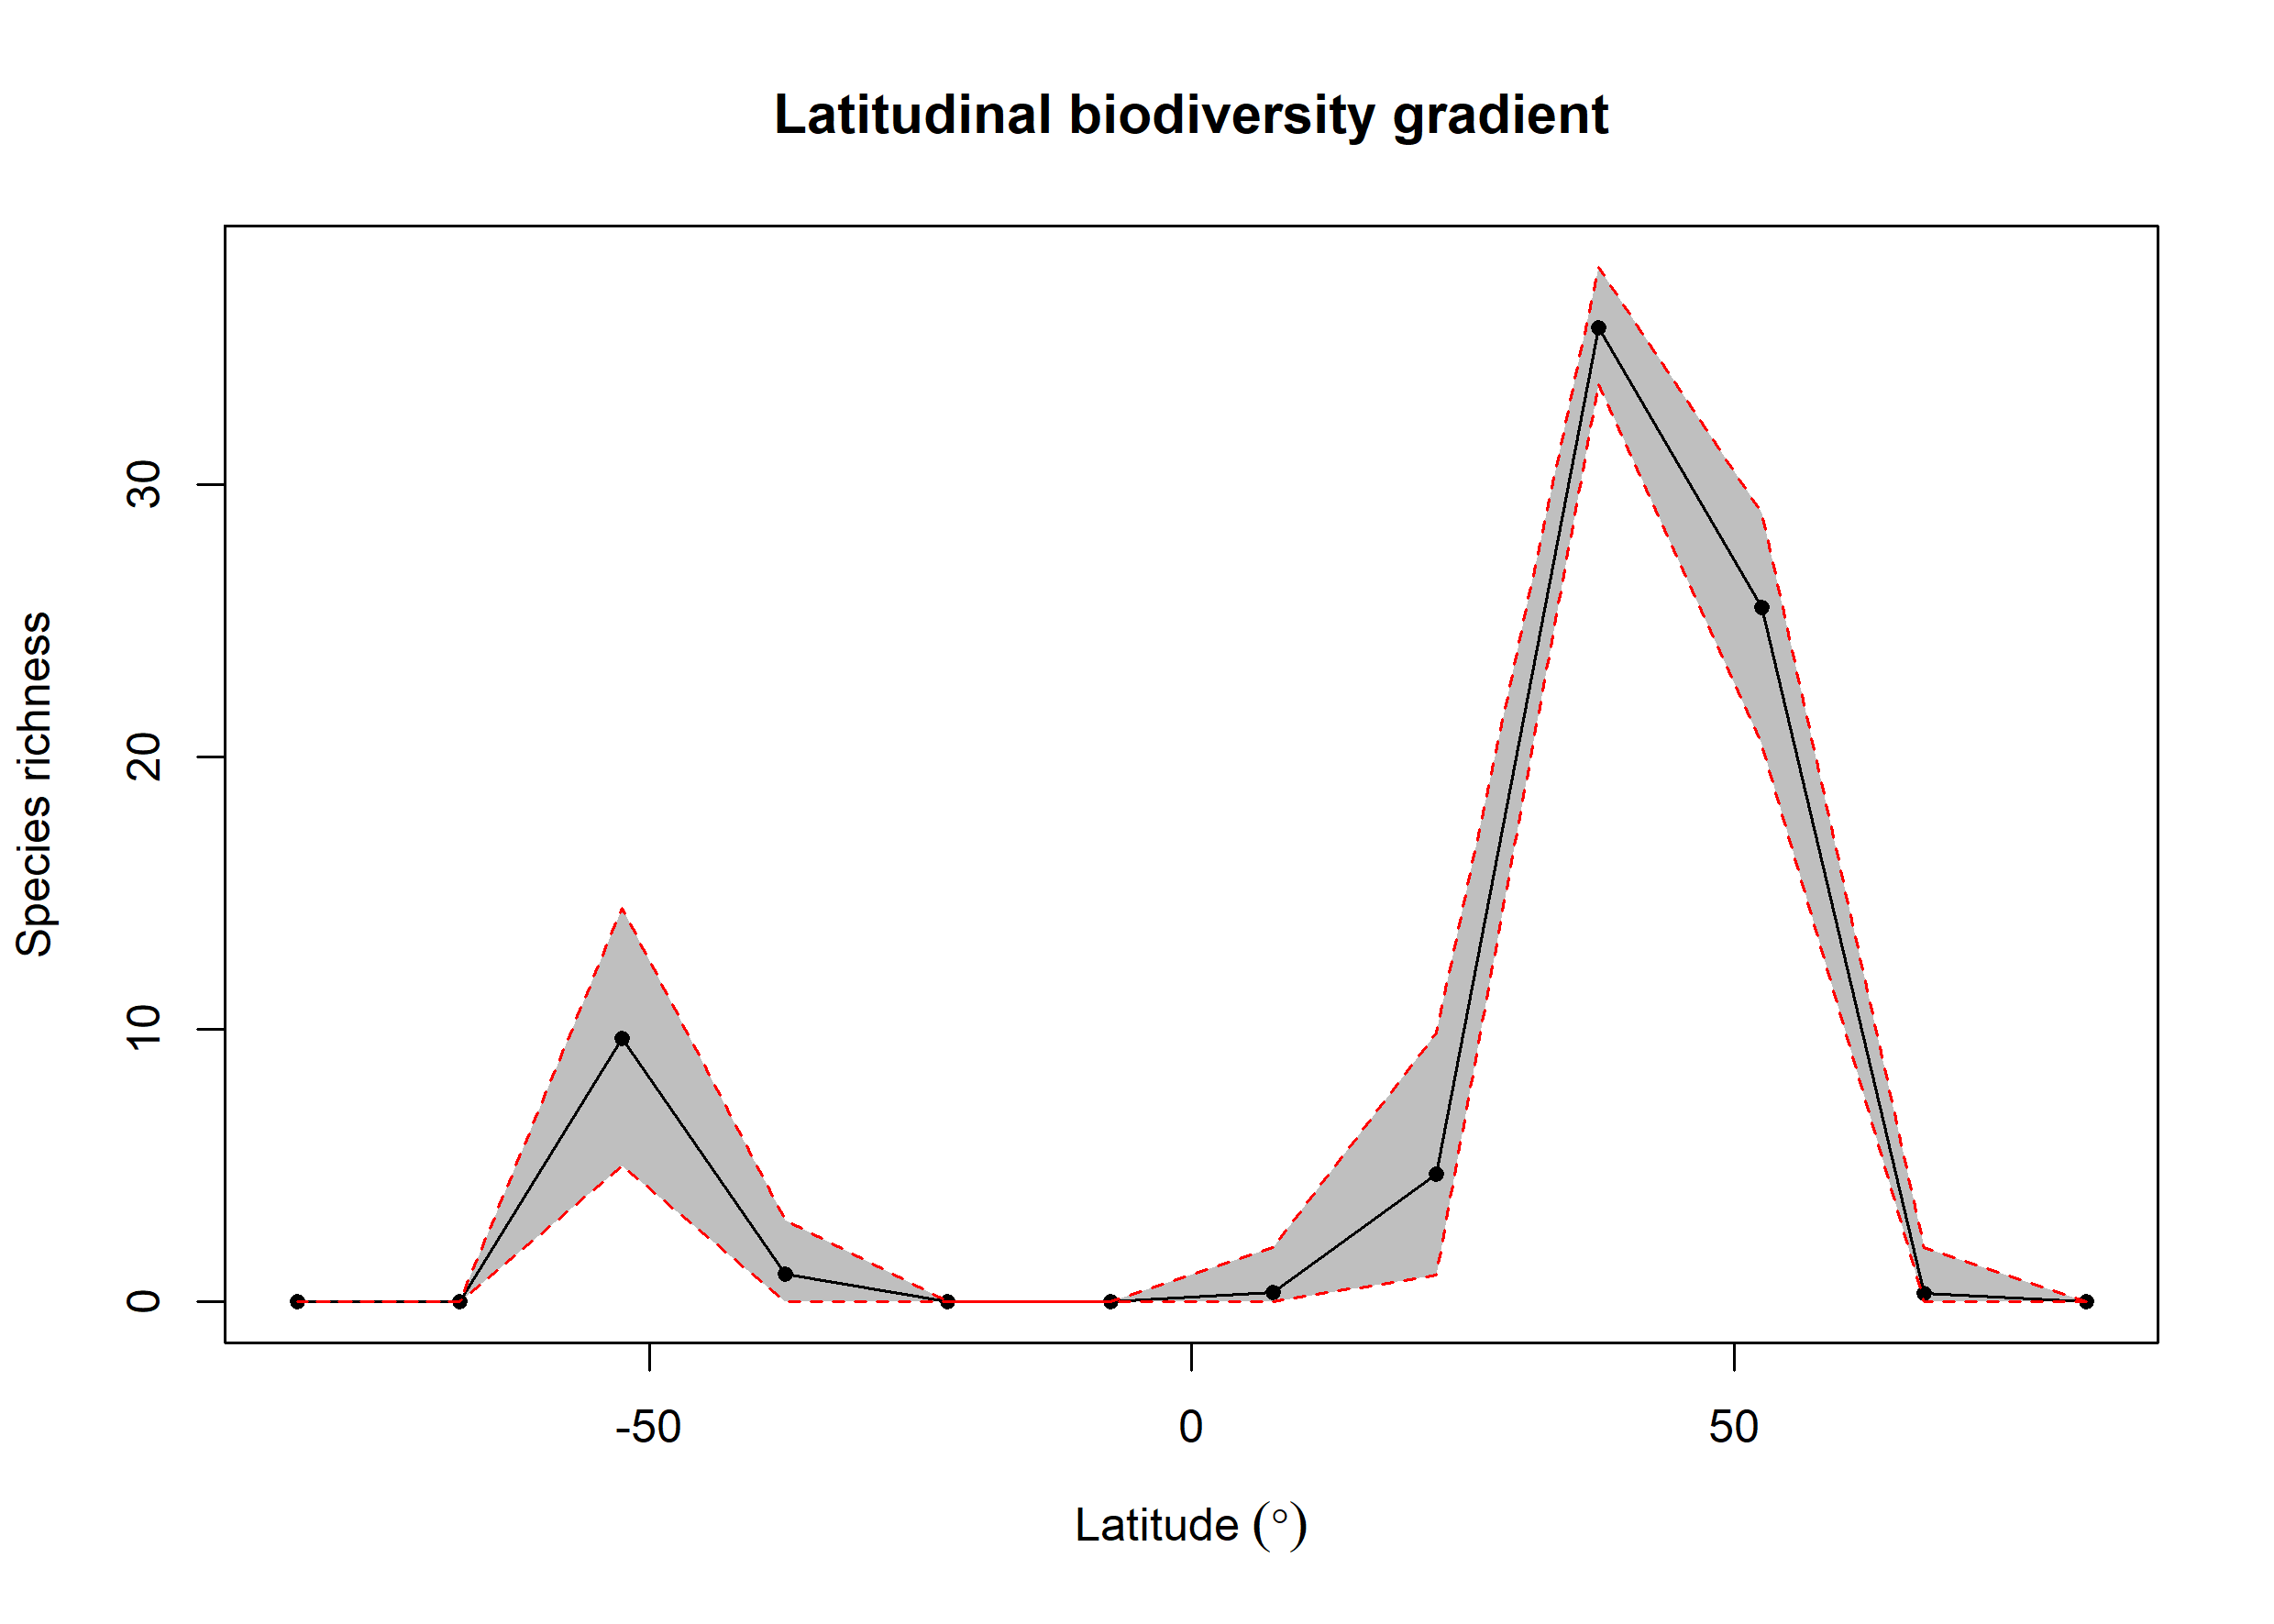

The table this chart was drawn from, first rows:
bin, max, min, mid, hemisphere, mean_richness, CI.Lower, CI.Upper
1, 90, 75, 82.5, N, NA, NA, NA
2, 75, 60, 67.5, N, 0.3, 0, 2
3, 60, 45, 52.5, N, 25.49, 20.46, 28.93
4, 45, 30, 37.5, N, 35.75, 33.68, 37.97
5, 30, 15, 22.5, N, 4.703, 1, 9.884
6, 15, 0, 7.5, N, 0.36, 0, 2
7, 0, -15, -7.5, S, 0.01, 0, 0
8, -15, -30, -22.5, S, NA, NA, NA
9, -30, -45, -37.5, S, 1.01, 0, 3
10, -45, -60, -52.5, S, 9.665, 4.999, 14.46
11, -60, -75, -67.5, S, NA, NA, NA
12, -75, -90, -82.5, S, NA, NA, NA
